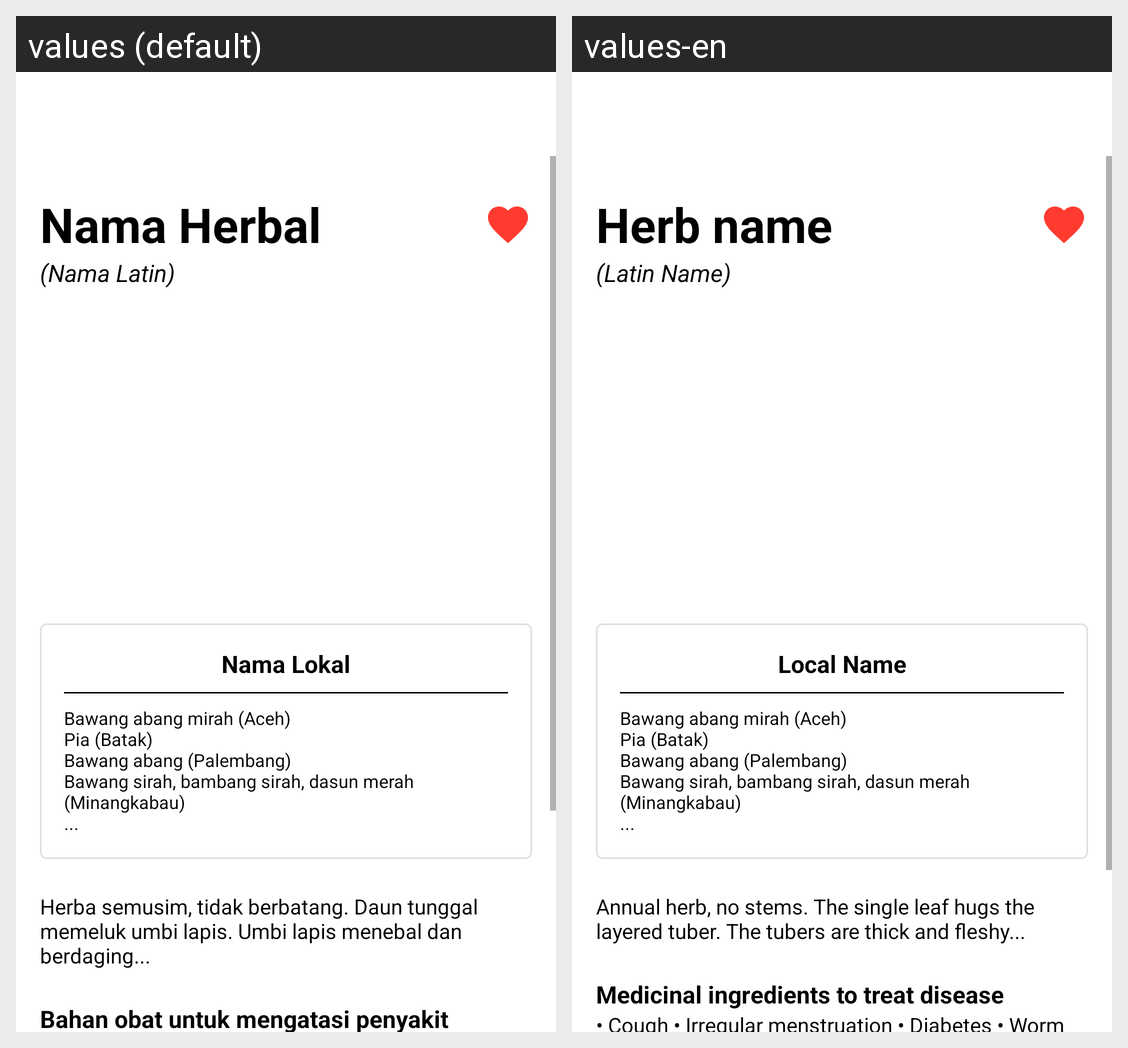

Strings drawn on this Android screen and how each of the app's shown locales translates them:
Android screen res/layout/activity_detail.xml rendered under 2 locales, left to right: values (default), values-en. Device: Nexus 5 (rendered at 1080×1920; each locale shown at half size, 540×960, under a caption strip naming it); theme Theme.HerbaMate.
Strings drawn on this screen, with the default value and each locale's value (text and hints the layout hard-codes, and strings that could not be matched under every locale, appear in the picture but are not listed):

herbal_name
  values: Nama Herbal
  values-en: Herb name

latin_name
  values: (Nama Latin)
  values-en: (Latin Name)

local_name
  values: Nama Lokal
  values-en: Local Name

local_name_list
  values: Bawang abang mirah (Aceh)
      Pia (Batak)
      Bawang abang (Palembang)
      Bawang sirah, bambang sirah, dasun merah (Minangkabau)
      ...
  values-en: Bawang abang mirah (Aceh)
      Pia (Batak)
      Bawang abang (Palembang)
      Bawang sirah, bambang sirah, dasun merah (Minangkabau)
      ...

full_description
  values: Herba semusim, tidak berbatang. Daun tunggal memeluk umbi lapis. Umbi lapis menebal dan berdaging...
  values-en: Annual herb, no stems. The single leaf hugs the layered tuber. The tubers are thick and fleshy...

utility
  values: Bahan obat untuk mengatasi penyakit
  values-en: Medicinal ingredients to treat disease
